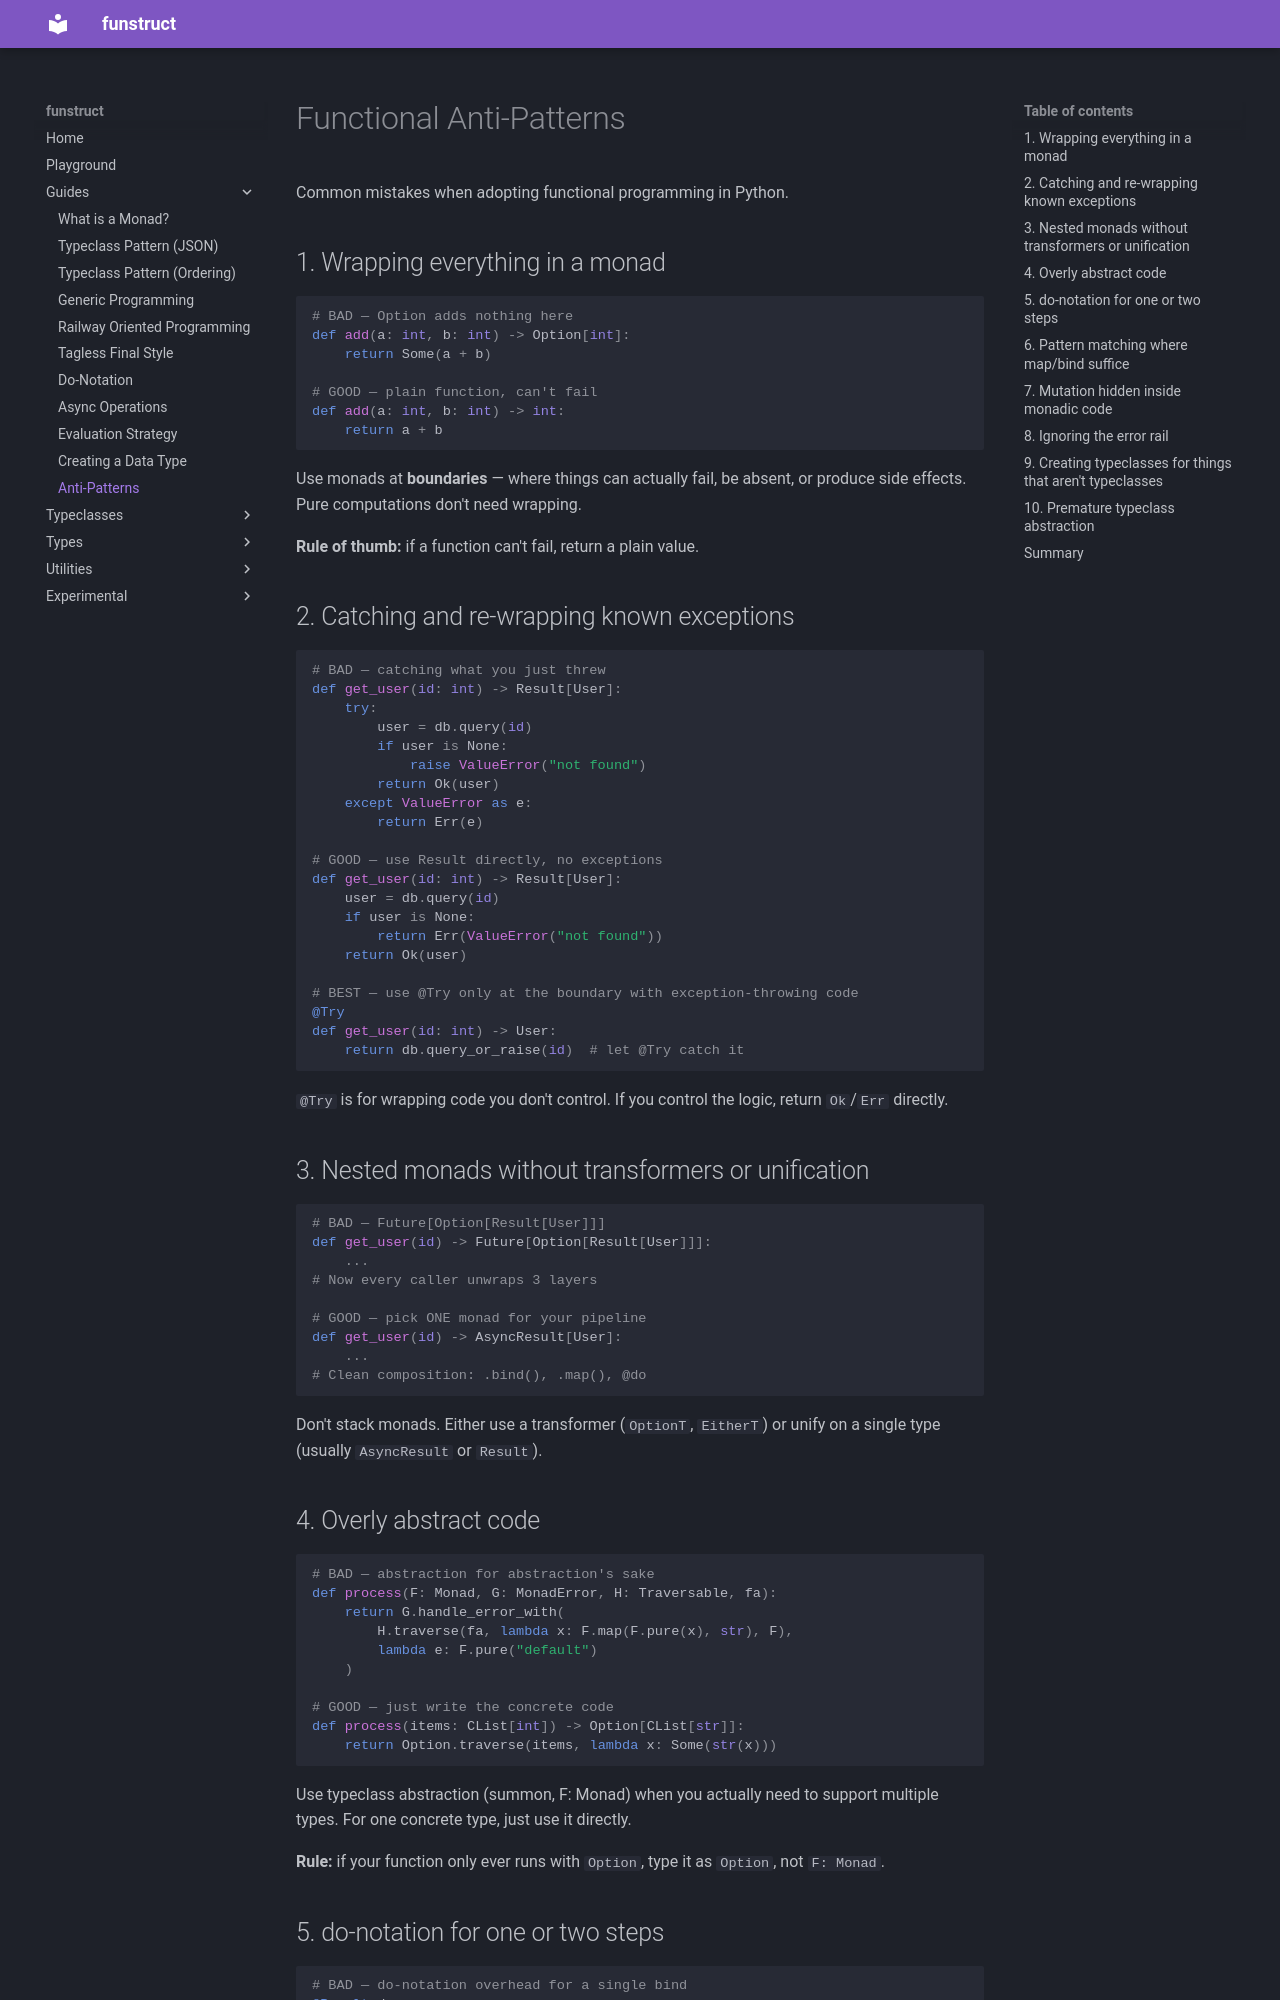

repository: veyga/funstruct · page: dev/guides/antipatterns/index.html · generator: mkdocs

# Functional Anti-Patterns

Common mistakes when adopting functional programming in Python.

## 1. Wrapping everything in a monad

```python
# BAD — Option adds nothing here
def add(a: int, b: int) -> Option[int]:
    return Some(a + b)

# GOOD — plain function, can't fail
def add(a: int, b: int) -> int:
    return a + b
```

Use monads at **boundaries** — where things can actually fail, be
absent, or produce side effects. Pure computations don't need wrapping.

**Rule of thumb:** if a function can't fail, return a plain value.

## 2. Catching and re-wrapping known exceptions

```python
# BAD — catching what you just threw
def get_user(id: int) -> Result[User]:
    try:
        user = db.query(id)
        if user is None:
            raise ValueError("not found")
        return Ok(user)
    except ValueError as e:
        return Err(e)

# GOOD — use Result directly, no exceptions
def get_user(id: int) -> Result[User]:
    user = db.query(id)
    if user is None:
        return Err(ValueError("not found"))
    return Ok(user)

# BEST — use @Try only at the boundary with exception-throwing code
@Try
def get_user(id: int) -> User:
    return db.query_or_raise(id)  # let @Try catch it
```

`@Try` is for wrapping code you don't control. If you control the
logic, return `Ok`/`Err` directly.

## 3. Nested monads without transformers or unification

```python
# BAD — Future[Option[Result[User]]]
def get_user(id) -> Future[Option[Result[User]]]:
    ...
# Now every caller unwraps 3 layers

# GOOD — pick ONE monad for your pipeline
def get_user(id) -> AsyncResult[User]:
    ...
# Clean composition: .bind(), .map(), @do
```

Don't stack monads. Either use a transformer (`OptionT`, `EitherT`)
or unify on a single type (usually `AsyncResult` or `Result`).

## 4. Overly abstract code

```python
# BAD — abstraction for abstraction's sake
def process(F: Monad, G: MonadError, H: Traversable, fa):
    return G.handle_error_with(
        H.traverse(fa, lambda x: F.map(F.pure(x), str), F),
        lambda e: F.pure("default")
    )

# GOOD — just write the concrete code
def process(items: CList[int]) -> Option[CList[str]]:
    return Option.traverse(items, lambda x: Some(str(x)))
```

Use typeclass abstraction (summon, F: Monad) when you actually need
to support multiple types. For one concrete type, just use it directly.

**Rule:** if your function only ever runs with `Option`, type it as
`Option`, not `F: Monad`.
